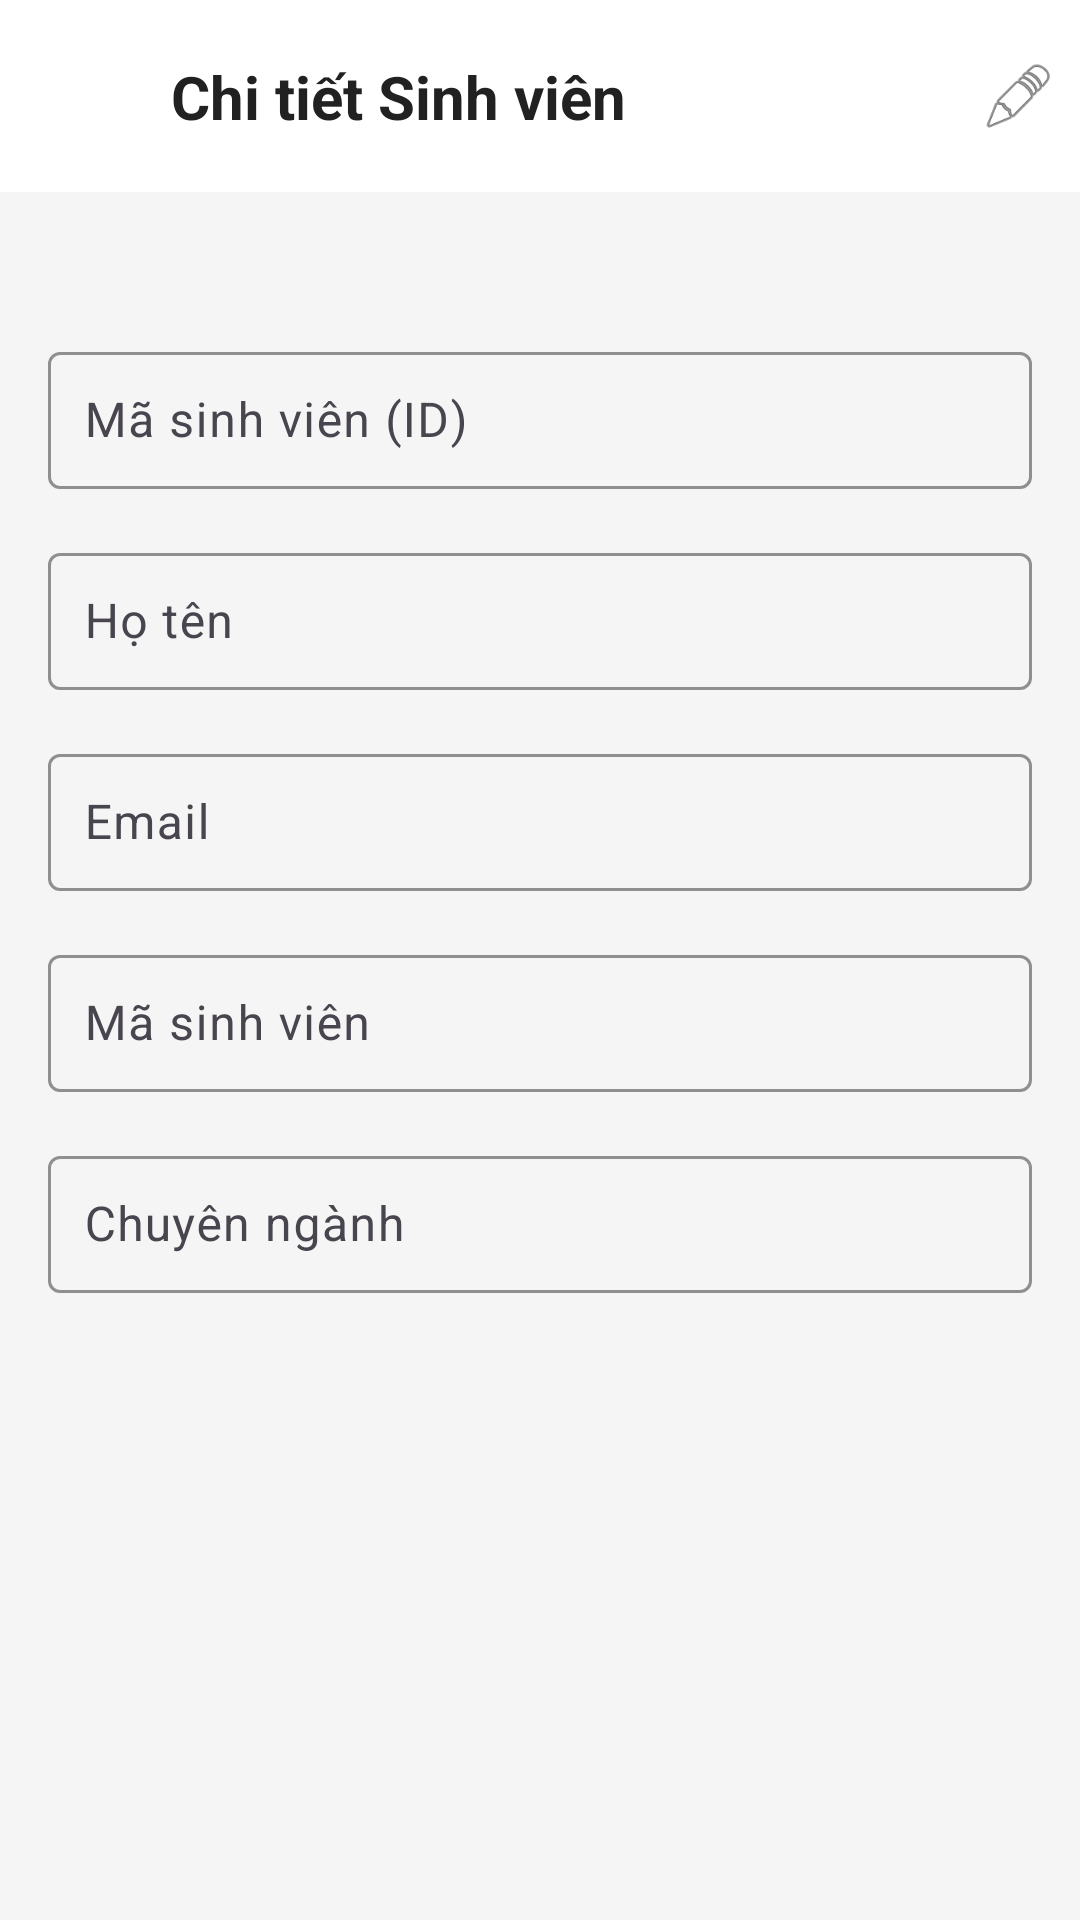

Produce the Android XML layout that renders to this screen, including the resource entries it uses.
<!-- AndroidManifest.xml: application theme Theme.EduX -->
<!-- res/layout/activity_student_detail.xml -->
<?xml version="1.0" encoding="utf-8"?>
<androidx.constraintlayout.widget.ConstraintLayout xmlns:android="http://schemas.android.com/apk/res/android"
    xmlns:app="http://schemas.android.com/apk/res-auto"
    android:layout_width="match_parent"
    android:layout_height="match_parent"
    android:background="#F5F5F5">

    
    <androidx.appcompat.widget.Toolbar
        android:id="@+id/toolbar"
        android:layout_width="match_parent"
        android:layout_height="?attr/actionBarSize"
        android:background="@color/white"
        android:elevation="4dp"
        app:layout_constraintEnd_toEndOf="parent"
        app:layout_constraintStart_toStartOf="parent"
        app:layout_constraintTop_toTopOf="parent">

        <androidx.constraintlayout.widget.ConstraintLayout
            android:layout_width="match_parent"
            android:layout_height="match_parent">

            <ImageView
                android:id="@+id/btn_Back"
                android:layout_width="25dp"
                android:layout_height="25dp"
                android:background="?attr/selectableItemBackgroundBorderless"
                android:contentDescription="Back"
                android:src="@drawable/ic_back"
                app:layout_constraintBottom_toBottomOf="parent"
                app:layout_constraintStart_toStartOf="parent"
                app:layout_constraintTop_toTopOf="parent" />

            <TextView
                android:id="@+id/tvTitle"
                android:layout_width="wrap_content"
                android:layout_height="wrap_content"
                android:layout_marginStart="16dp"
                android:text="Chi tiết Sinh viên"
                android:textColor="#212121"
                android:textSize="20sp"
                android:textStyle="bold"
                app:layout_constraintBottom_toBottomOf="parent"
                app:layout_constraintStart_toEndOf="@id/btn_Back"
                app:layout_constraintTop_toTopOf="parent" />

            <ImageView
                android:id="@+id/btnEdit"
                android:layout_width="25dp"
                android:layout_height="25dp"
                android:layout_marginEnd="8dp"
                android:background="?attr/selectableItemBackgroundBorderless"
                android:contentDescription="Chỉnh sửa"
                android:src="@android:drawable/ic_menu_edit"
                app:layout_constraintBottom_toBottomOf="parent"
                app:layout_constraintEnd_toEndOf="parent"
                app:layout_constraintTop_toTopOf="parent" />

            <Button
                android:id="@+id/btnSave"
                android:layout_width="wrap_content"
                android:layout_height="wrap_content"
                android:layout_marginEnd="8dp"
                android:backgroundTint="#4CAF50"
                android:text="Lưu"
                android:textColor="@color/white"
                android:textSize="14sp"
                android:visibility="gone"
                app:layout_constraintBottom_toBottomOf="parent"
                app:layout_constraintEnd_toEndOf="parent"
                app:layout_constraintTop_toTopOf="parent" />
        </androidx.constraintlayout.widget.ConstraintLayout>
    </androidx.appcompat.widget.Toolbar>

    
    <ScrollView
        android:layout_width="match_parent"
        android:layout_height="0dp"
        android:layout_marginTop="16dp"
        app:layout_constraintBottom_toBottomOf="parent"
        app:layout_constraintTop_toBottomOf="@id/toolbar">

        <LinearLayout
            android:layout_width="match_parent"
            android:layout_height="wrap_content"
            android:orientation="vertical"
            android:padding="16dp"
            android:paddingBottom="80dp">

            
            <com.google.android.material.textfield.TextInputLayout
                android:layout_width="match_parent"
                android:layout_height="wrap_content"
                android:layout_marginTop="16dp"
                android:hint="Mã sinh viên (ID)"
                app:boxBackgroundMode="outline"
                app:boxStrokeColor="#212121">

                <com.google.android.material.textfield.TextInputEditText
                    android:id="@+id/etStudentId"
                    android:layout_width="match_parent"
                    android:layout_height="wrap_content"
                    android:enabled="false"
                    android:inputType="text"
                    android:padding="12dp"
                    android:textSize="16sp" />
            </com.google.android.material.textfield.TextInputLayout>

            
            <com.google.android.material.textfield.TextInputLayout
                android:layout_width="match_parent"
                android:layout_height="wrap_content"
                android:layout_marginTop="16dp"
                android:hint="Họ tên"
                app:boxBackgroundMode="outline"
                app:boxStrokeColor="#212121">

                <com.google.android.material.textfield.TextInputEditText
                    android:id="@+id/etFullName"
                    android:layout_width="match_parent"
                    android:layout_height="wrap_content"
                    android:enabled="false"
                    android:inputType="textPersonName"
                    android:padding="12dp"
                    android:textSize="16sp" />
            </com.google.android.material.textfield.TextInputLayout>

            
            <com.google.android.material.textfield.TextInputLayout
                android:layout_width="match_parent"
                android:layout_height="wrap_content"
                android:layout_marginTop="16dp"
                android:hint="Email"
                app:boxBackgroundMode="outline"
                app:boxStrokeColor="#212121">

                <com.google.android.material.textfield.TextInputEditText
                    android:id="@+id/etEmail"
                    android:layout_width="match_parent"
                    android:layout_height="wrap_content"
                    android:enabled="false"
                    android:inputType="textEmailAddress"
                    android:padding="12dp"
                    android:textSize="16sp" />
            </com.google.android.material.textfield.TextInputLayout>

            
            <com.google.android.material.textfield.TextInputLayout
                android:layout_width="match_parent"
                android:layout_height="wrap_content"
                android:layout_marginTop="16dp"
                android:hint="Mã sinh viên"
                app:boxBackgroundMode="outline"
                app:boxStrokeColor="#212121">

                <com.google.android.material.textfield.TextInputEditText
                    android:id="@+id/etStudentCode"
                    android:layout_width="match_parent"
                    android:layout_height="wrap_content"
                    android:enabled="false"
                    android:inputType="text"
                    android:padding="12dp"
                    android:textSize="16sp" />
            </com.google.android.material.textfield.TextInputLayout>

            
            <com.google.android.material.textfield.TextInputLayout
                android:layout_width="match_parent"
                android:layout_height="wrap_content"
                android:layout_marginTop="16dp"
                android:hint="Chuyên ngành"
                app:boxBackgroundMode="outline"
                app:boxStrokeColor="#212121">

                <com.google.android.material.textfield.TextInputEditText
                    android:id="@+id/etMajor"
                    android:layout_width="match_parent"
                    android:layout_height="wrap_content"
                    android:enabled="false"
                    android:inputType="text"
                    android:padding="12dp"
                    android:textSize="16sp" />
            </com.google.android.material.textfield.TextInputLayout>
        </LinearLayout>
    </ScrollView>
</androidx.constraintlayout.widget.ConstraintLayout>
<!-- resources referenced by this layout -->
<resources>
  <color name="white">#FFFFFF</color>
  <style name="Theme.EduX" parent="Base.Theme.EduX" />
  <style name="Base.Theme.EduX" parent="Theme.Material3.DayNight.NoActionBar">
          
          
      </style>
</resources>
